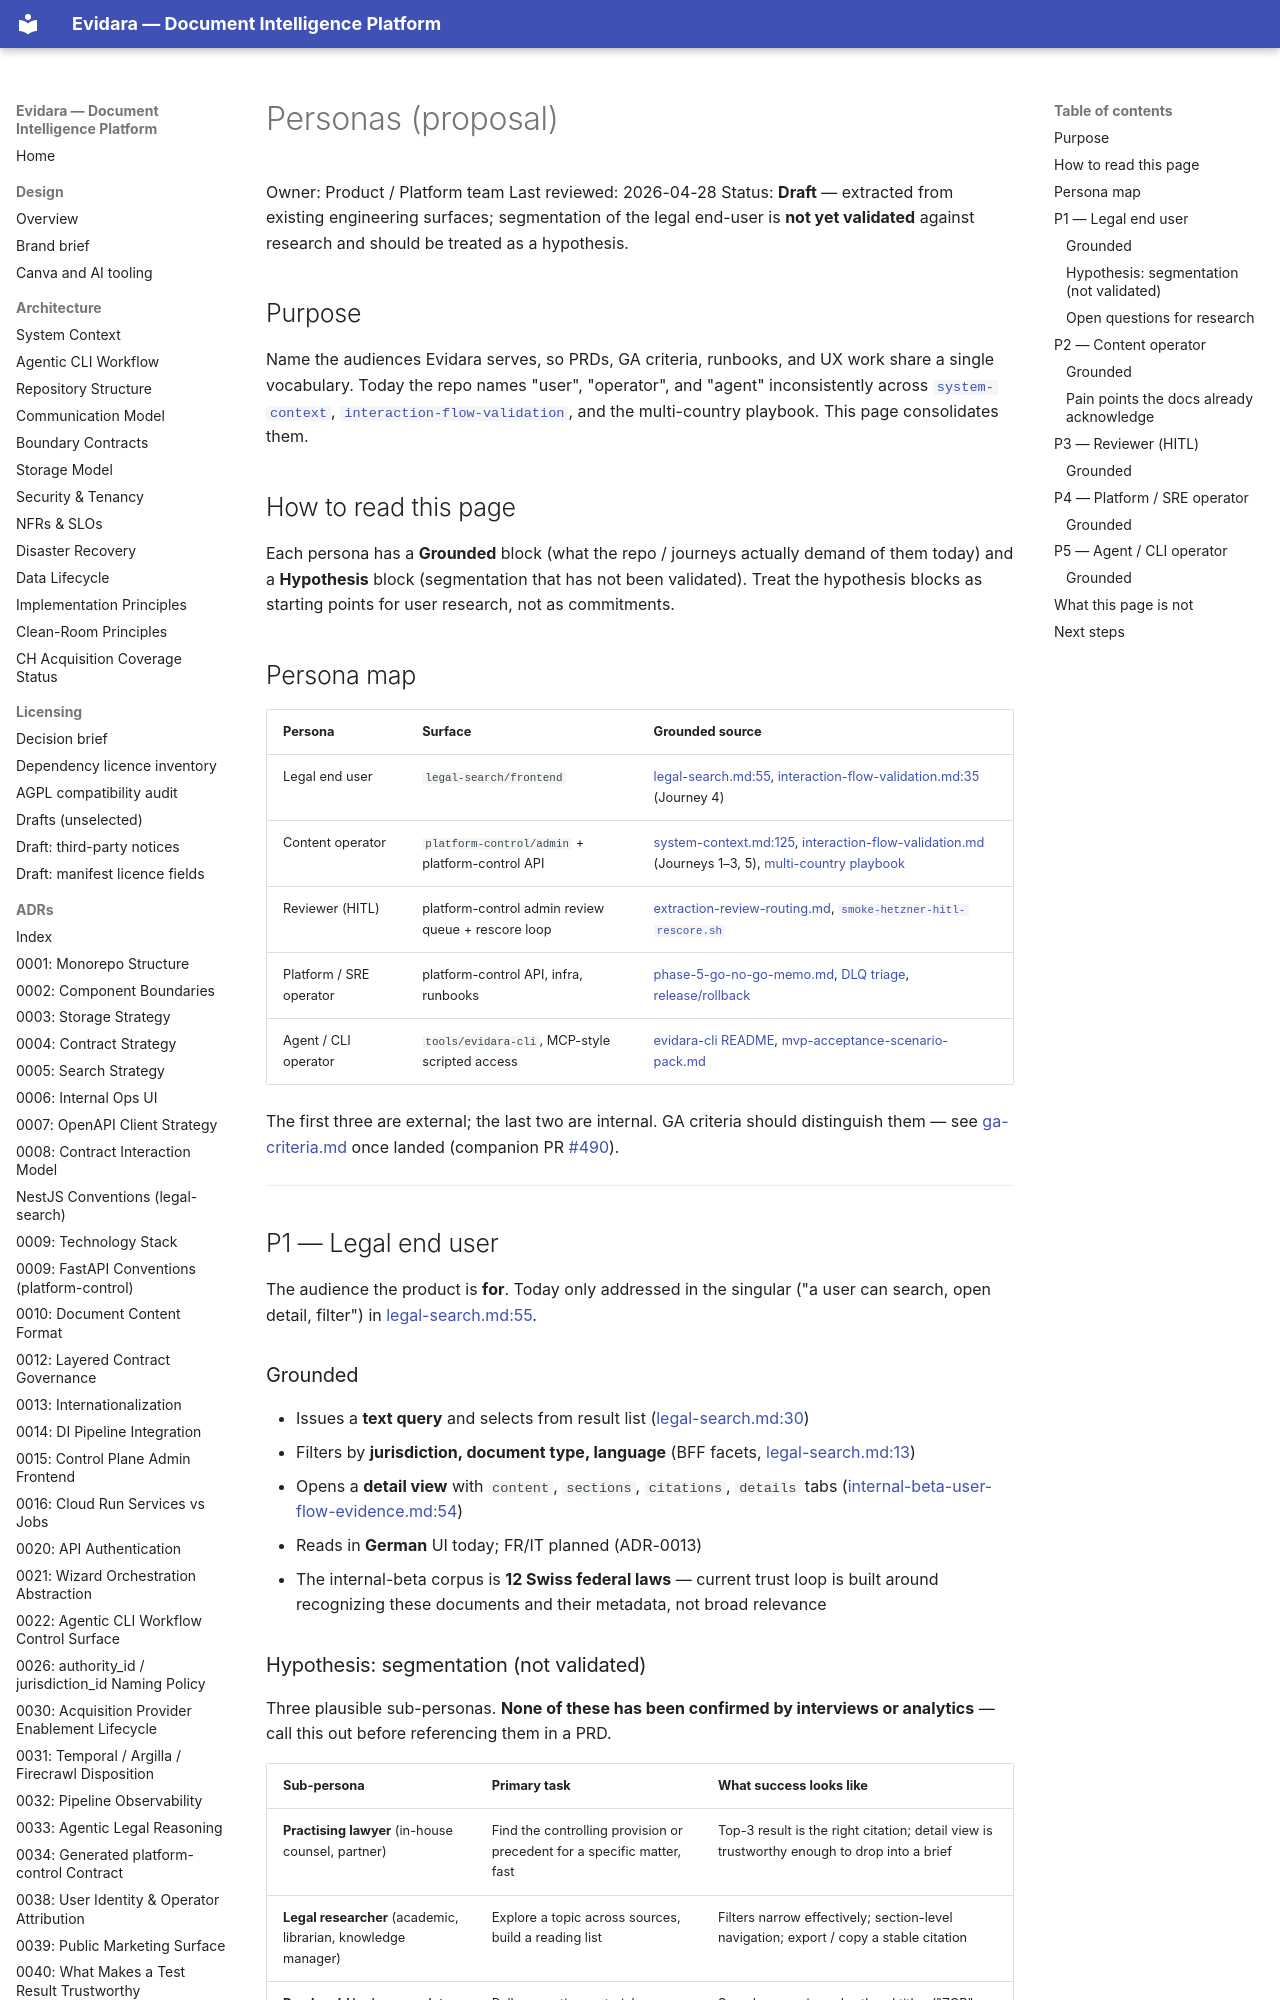

repository: philipplukas/evidara · page: product/personas/index.html · generator: mkdocs

# Personas (proposal)

Owner: Product / Platform team
Last reviewed: 2026-04-28
Status: **Draft** — extracted from existing engineering surfaces; segmentation of the legal end-user is **not yet validated** against research and should be treated as a hypothesis.

## Purpose

Name the audiences Evidara serves, so PRDs, GA criteria, runbooks, and UX work share a single vocabulary. Today the repo names "user", "operator", and "agent" inconsistently across [`system-context`](../architecture/system-context.md), [`interaction-flow-validation`](../runbooks/interaction-flow-validation.md), and the multi-country playbook. This page consolidates them.

## How to read this page

Each persona has a **Grounded** block (what the repo / journeys actually demand of them today) and a **Hypothesis** block (segmentation that has not been validated). Treat the hypothesis blocks as starting points for user research, not as commitments.

## Persona map

| Persona | Surface | Grounded source |
|---|---|---|
| Legal end user | `legal-search/frontend` | [legal-search.md:55](../components/legal-search.md), [interaction-flow-validation.md:35](../runbooks/interaction-flow-validation.md) (Journey 4) |
| Content operator | `platform-control/admin` + platform-control API | [system-context.md:125](../architecture/system-context.md), [interaction-flow-validation.md](../runbooks/interaction-flow-validation.md) (Journeys 1–3, 5), [multi-country playbook](../runbooks/platform-control-multi-country-operator-playbook.md) |
| Reviewer (HITL) | platform-control admin review queue + rescore loop | [extraction-review-routing.md](../runbooks/extraction-review-routing.md), [`smoke-hetzner-hitl-rescore.sh`](../runbooks/mvp-acceptance-scenario-pack.md) |
| Platform / SRE operator | platform-control API, infra, runbooks | [phase-5-go-no-go-memo.md](../runbooks/phase-5-go-no-go-memo.md), [DLQ triage](../runbooks/dlq-triage-and-replay.md), [release/rollback](../runbooks/release-rollback.md) |
| Agent / CLI operator | `tools/evidara-cli`, MCP-style scripted access | [evidara-cli README](../../tools/evidara-cli/README.md), [mvp-acceptance-scenario-pack.md](../runbooks/mvp-acceptance-scenario-pack.md) |

The first three are external; the last two are internal. GA criteria should distinguish them — see [ga-criteria.md](https://github.com/philipplukas/evidara/blob/main/docs/product/ga-criteria.md) once landed (companion PR [#490](https://github.com/philipplukas/evidara/pull/490)).

---

## P1 — Legal end user

The audience the product is **for**. Today only addressed in the singular ("a user can search, open detail, filter") in [legal-search.md:55](../components/legal-search.md).

### Grounded

- Issues a **text query** and selects from result list ([legal-search.md:30](../components/legal-search.md))
- Filters by **jurisdiction, document type, language** (BFF facets, [legal-search.md:13](../components/legal-search.md))
- Opens a **detail view** with `content`, `sections`, `citations`, `details` tabs ([internal-beta-user-flow-evidence.md:54](../runbooks/internal-beta-user-flow-evidence.md))
- Reads in **German** UI today; FR/IT planned (ADR-0013)
- The internal-beta corpus is **12 Swiss federal laws** — current trust loop is built around recognizing these documents and their metadata, not broad relevance
